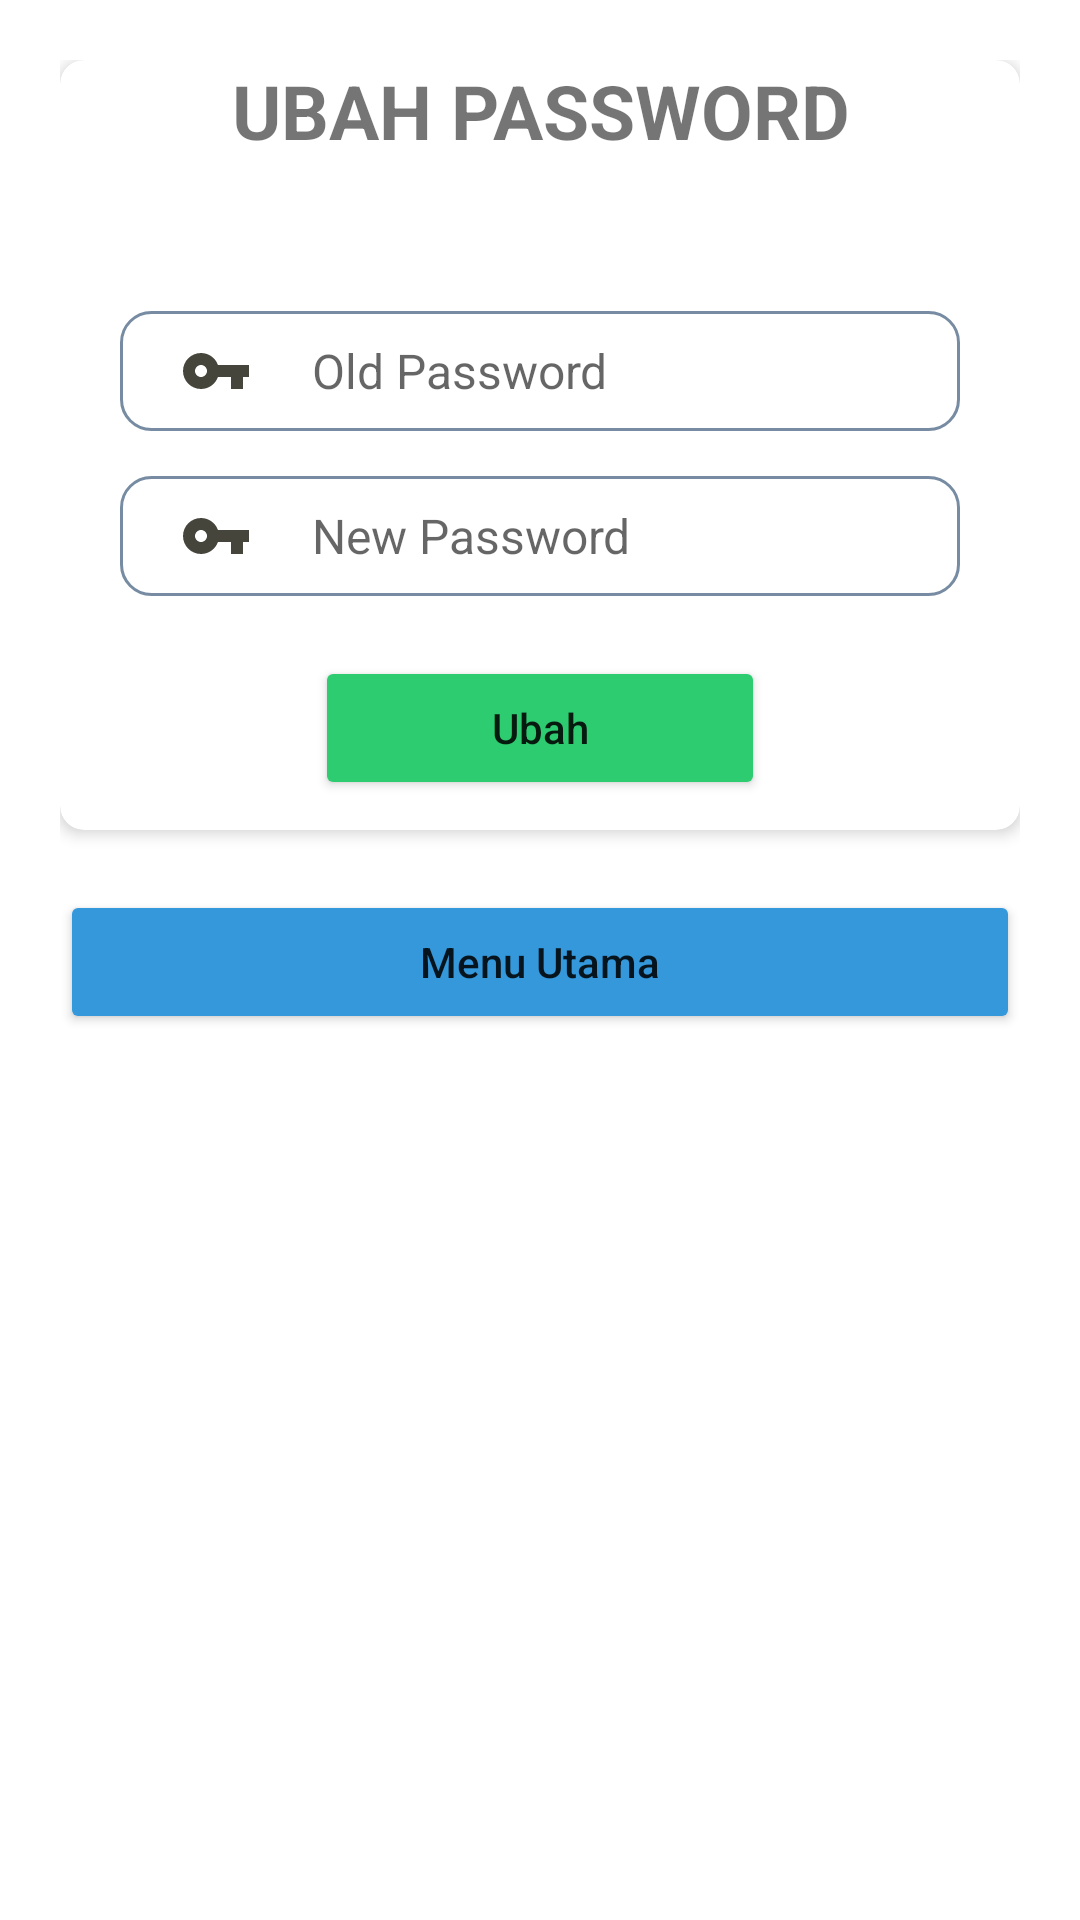

Here is an Android app screen rendered from its layout file. Give the layout XML and the strings, colors and styles it references.
<!-- AndroidManifest.xml: activity theme Theme.MyEmployee.NoActionBar -->
<!-- res/layout/activity_pass.xml -->
<?xml version="1.0" encoding="utf-8"?>
<LinearLayout xmlns:android="http://schemas.android.com/apk/res/android"
    android:layout_width="match_parent"
    android:layout_height="match_parent"
    xmlns:app="http://schemas.android.com/apk/res-auto"
    android:orientation="vertical"
    android:padding="20dp">
    <androidx.cardview.widget.CardView
        android:layout_width="match_parent"
        android:layout_height="wrap_content"
        app:cardElevation="3dp"
        app:cardCornerRadius="8dp"
        app:cardBackgroundColor="@color/white"
        app:cardMaxElevation="12dp"
        app:cardPreventCornerOverlap="true">
        <LinearLayout
            android:orientation="vertical"
            android:layout_width="match_parent"
            android:layout_height="match_parent"
            android:paddingLeft="20dp"
            android:paddingRight="20dp">
            <TextView
                android:layout_width="match_parent"
                android:layout_height="wrap_content"
                android:text="UBAH PASSWORD"
                android:textAlignment="center"
                android:textStyle="bold"
                android:textSize="25sp"/>
            <RelativeLayout
                android:layout_width="match_parent"
                android:layout_height="50dp"/>
            <EditText
                android:id="@+id/txtPassChangeOld"
                android:paddingLeft="20dp"
                android:background="@drawable/form"
                android:drawableStart="@drawable/key"
                android:drawablePadding="20dp"
                android:hint="Old Password"
                android:layout_width="match_parent"
                android:layout_height="40dp"
                android:textSize="16sp"
                android:inputType="textPassword"/>
            <RelativeLayout
                android:layout_width="match_parent"
                android:layout_height="15dp"/>
            <EditText
                android:id="@+id/txtPassChangeNew"
                android:paddingLeft="20dp"
                android:background="@drawable/form"
                android:drawableStart="@drawable/key"
                android:drawablePadding="20dp"
                android:hint="New Password"
                android:layout_width="match_parent"
                android:layout_height="40dp"
                android:textSize="16sp"
                android:inputType="textPassword"/>
            <RelativeLayout
                android:layout_width="match_parent"
                android:layout_height="15dp"/>
            <RelativeLayout
                android:layout_width="match_parent"
                android:layout_height="5dp"/>
            <Button
                android:id="@+id/btnUpdatePass"
                android:backgroundTint="#2ecc71"
                android:layout_gravity="center"
                android:textAllCaps="false"
                android:text="Ubah"
                android:layout_width="150dp"
                android:padding="10dp"
                android:layout_height="wrap_content" />
            <RelativeLayout
                android:layout_width="match_parent"
                android:layout_height="10dp"/>
        </LinearLayout>
    </androidx.cardview.widget.CardView>
    <RelativeLayout
        android:layout_width="match_parent"
        android:layout_height="20dp"/>
    <Button
        android:id="@+id/btnMenu"
        android:backgroundTint="#3498db"
        android:layout_gravity="center"
        android:textAllCaps="false"
        android:text="Menu Utama"
        android:layout_width="match_parent"
        android:padding="10dp"
        android:layout_height="wrap_content" />
</LinearLayout>
<!-- resources referenced by this layout -->
<resources>
  <color name="white">#FFFFFFFF</color>
  <!-- drawable form (drawable) -->
  <?xml version="1.0" encoding="utf-8"?>
  <shape
      android:shape="rectangle"
      xmlns:android="http://schemas.android.com/apk/res/android">
      <solid android:color="#FFFFFF" />
      <corners android:radius="10dp" />
      <stroke android:width="1dp" android:color="#778ca3" />
  </shape>
  <!-- drawable key (drawable) -->
  <vector android:height="24dp" android:tint="#46453C"
      android:viewportHeight="24" android:viewportWidth="24"
      android:width="24dp" xmlns:android="http://schemas.android.com/apk/res/android">
      <path android:fillColor="@android:color/white" android:pathData="M12.65,10C11.83,7.67 9.61,6 7,6c-3.31,0 -6,2.69 -6,6s2.69,6 6,6c2.61,0 4.83,-1.67 5.65,-4H17v4h4v-4h2v-4H12.65zM7,14c-1.1,0 -2,-0.9 -2,-2s0.9,-2 2,-2 2,0.9 2,2 -0.9,2 -2,2z"/>
  </vector>
  <style name="Theme.MyEmployee.NoActionBar">
          <item name="windowActionBar">false</item>
          <item name="windowNoTitle">true</item>
      </style>
</resources>
